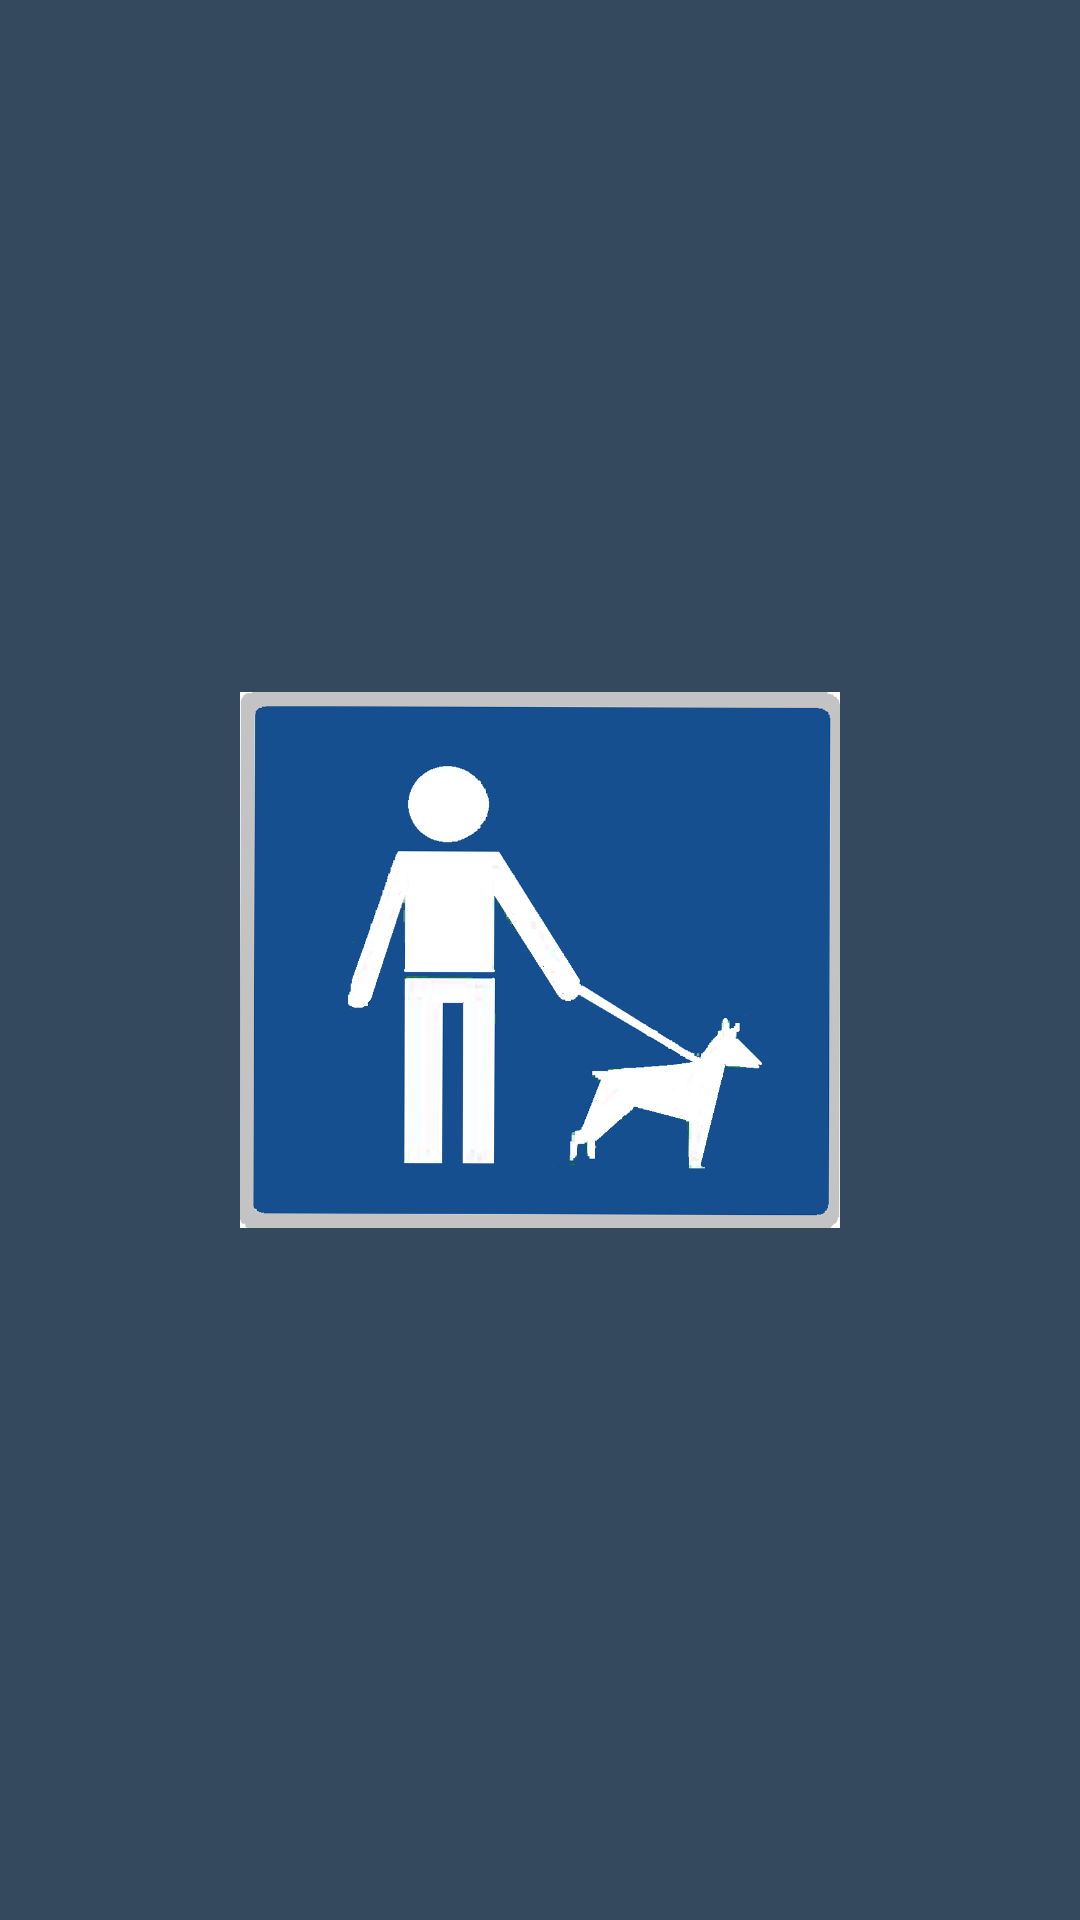

Reconstruct the res/layout file that produces this screen, plus the resources it refers to.
<!-- AndroidManifest.xml: application theme AppTheme -->
<!-- res/layout/activity_main.xml -->
<?xml version="1.0" encoding="utf-8"?>
<RelativeLayout xmlns:android="http://schemas.android.com/apk/res/android"
    xmlns:tools="http://schemas.android.com/tools"
    android:layout_width="match_parent"
    android:layout_height="match_parent"
    android:paddingBottom="@dimen/activity_vertical_margin"
    android:paddingLeft="@dimen/activity_horizontal_margin"
    android:background="@color/panel_color"
    android:paddingRight="@dimen/activity_horizontal_margin"
    android:paddingTop="@dimen/activity_vertical_margin"
    tools:context="upstairs.dogcare.MainActivity">

    <ImageView
        android:layout_width="200dp"
        android:layout_height="200dp"
        android:src="@drawable/logo"

        android:layout_centerHorizontal="true"
        android:layout_centerVertical="true"/>


</RelativeLayout>
<!-- resources referenced by this layout -->
<resources>
  <color name="panel_color">#34495e</color>
  <!-- drawable logo: png bitmap (drawable, 52450 bytes) -->
  <style name="AppTheme" parent="Theme.AppCompat.Light.DarkActionBar">
          
          <item name="colorPrimary">@color/panel_color</item>
          <item name="colorPrimaryDark">@color/panel_color_dark</item>
          <item name="colorAccent">@color/colorAccent</item>
      </style>
  <color name="panel_color_dark">#243342</color>
  <color name="colorAccent">#34495e</color>
</resources>
